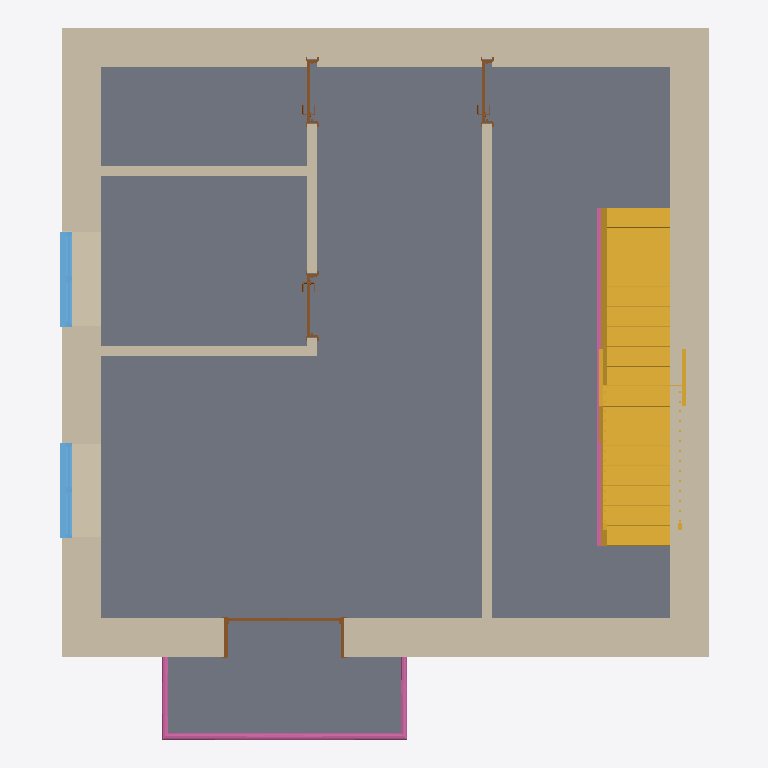
Plan cut of the same IFC building model at storey 'Pavimento1' (level 3.00 m, cut at 4.40 m), seen from above with north up, elements coloured by IFC class: 8 walls (beige), 4 doors (brown), 2 stairs (yellow), 2 railings (pink), 2 windows (light blue), 1 slab (grey). Cut surfaces are drawn darker.
Extent 8.2 m × 8.9 m × 14.3 m (x, y, z). Storeys (4): Cave at -3.00 m; CotaSoleira at 0.00 m; Pavimento1 at 3.00 m; Pavimento2 at 6.00 m. Elements (63): 28 IfcWall, 12 IfcDoor, 10 IfcWindow, 5 IfcRailing, 4 IfcSlab, 3 IfcStair, 1 IfcRoof.

HEADER;
FILE_DESCRIPTION(('ViewDefinition [ReferenceView_V1.2]','RevitIdentifiers [VersionGUID: b33bfac7-95b7-4504-ab0b-030fbbb28579, NumberOfSaves: 47]','CoordinateReference [CoordinateBase: Shared Coordinates, ProjectSite: Default Site]','ExchangeRequirement [Architecture]'),'2;1');
FILE_NAME('Project Number','2023-10-10T11:55:44+00:00',(''),(''),'ODA SDAI 23.12','Autodesk Revit 24.0.5.432 (ENG) - IFC 24.1.1.6','');
FILE_SCHEMA(('IFC4'));
ENDSEC;
DATA;
#104=IFCPROJECT('1iZWy4KIHA8fGu3zvUfYuM',#18,'Project Number',$,$,'Project Name','Project Status',(#99),#96);
#132=IFCSITE('1iZWy4KIHA8fGu3zvUfYuK',#18,'Default',$,$,#131,$,$,.ELEMENT.,(51,30,23,112487),(0,-7,-37,-956022),0.0,$,$);
#684=IFCSITE('2y1OcZ9QbCUwOhLlus$vZG',#18,'Toposolid:Generic - 1000mm:313215',$,'Toposolid:Generic - 1000mm',#658,#683,$,$,$,$,$,$,$);
#3458=IFCSITE('1kicYO_ivAOOeWS6SQkdqW',#18,'Toposolid:Path - 150mm concrete:323015',$,'Toposolid:Path - 150mm concrete',#3448,#3457,$,$,$,$,$,$,$);
#3484=IFCSITE('2L0NI7BYL2PQk6iaKZXLmR',#18,'Street:Street:330826',$,'Street:Street',#3483,#3480,$,$,$,$,$,$,$);
#114=IFCBUILDING('1iZWy4KIHA8fGu3zvUfYuN',#18,'',$,$,#112,$,'',.ELEMENT.,$,$,#113);
#118=IFCBUILDINGSTOREY('2y1OcZ9QbCUwOhLlus$vRz',#18,'Cave',$,'Level:Circle Head - Project Datum',#117,$,'Cave',.ELEMENT.,-2.999999999999999);
#121=IFCBUILDINGSTOREY('3Zu5Bv0LOHrPC10026FoQQ',#18,'CotaSoleira',$,'Level:Circle Head - Project Datum',#120,$,'CotaSoleira',.ELEMENT.,0.0);
#125=IFCBUILDINGSTOREY('15Z0v90RiHrPC20026FoKR',#18,'Pavimento1',$,'Level:Circle Head - Project Datum',#124,$,'Pavimento1',.ELEMENT.,2.9999999999999996);
#129=IFCBUILDINGSTOREY('2y1OcZ9QbCUwOhLlus$vTF',#18,'Pavimento2',$,'Level:Circle Head - Project Datum',#128,$,'Pavimento2',.ELEMENT.,5.999999999999999);
#772=IFCSLAB('2y1OcZ9QbCUwOhLlus$vIT',#18,'Floor:Floor-Upper_160mmConc-CorusComFlor51:314162',$,'Floor:Floor-Upper_160mmConc-CorusComFlor51',#754,#771,'314162',.FLOOR.);
#1418=IFCWALL('3dUPquTnvBDe7uKbalFHJ9',#18,'Basic Wall:Wall-Ext_102Bwk-75Ins-100LBlk-12P:314828',$,'Basic Wall:Wall-Ext_102Bwk-75Ins-100LBlk-12P',#1413,#1417,'314828',.NOTDEFINED.);
#1525=IFCWALL('3dUPquTnvBDe7uKbalFHSL',#18,'Basic Wall:Wall-Ext_102Bwk-75Ins-100LBlk-12P:314896',$,'Basic Wall:Wall-Ext_102Bwk-75Ins-100LBlk-12P',#1520,#1524,'314896',.NOTDEFINED.);
#1319=IFCWALL('3dUPquTnvBDe7uKbalFHHv',#18,'Basic Wall:Wall-Ext_102Bwk-75Ins-100LBlk-12P:314748',$,'Basic Wall:Wall-Ext_102Bwk-75Ins-100LBlk-12P',#1314,#1318,'314748',.NOTDEFINED.);
#1568=IFCWALL('3dUPquTnvBDe7uKbalFHTE',#18,'Basic Wall:Wall-Ext_102Bwk-75Ins-100LBlk-12P:314955',$,'Basic Wall:Wall-Ext_102Bwk-75Ins-100LBlk-12P',#1563,#1567,'314955',.NOTDEFINED.);
#2135=IFCSTAIR('3K1WDbvaDCBuDp$lj84PDy',#18,'Assembled Stair:Stair:316141',$,'Assembled Stair:Private',#2134,$,'316141',.STRAIGHT_RUN_STAIR.);
#2461=IFCSTAIR('2Lg8dgFsdDPpSDtQbWbBYT',#18,'Assembled Stair:Stair:316141:2',$,'Assembled Stair:Private',#2430,$,'316141',.STRAIGHT_RUN_STAIR.);
#2672=IFCWALL('3K1WDbvaDCBuDp$lj84PbW',#18,'Basic Wall:Wall-Int_12P-100Blk-12P:317681',$,'Basic Wall:Wall-Int_12P-100Blk-12P',#2667,#2671,'317681',.NOTDEFINED.);
#6947=IFCRAILING('2$tIMZwq5DX9gnklH48Pcy',#18,'Railing:Glass_Panel-Bottom_Fill:324542',$,'Railing:Glass_Panel-Bottom_Fill',#6496,#6946,'324542',.NOTDEFINED.);
#5480=IFCWALL('1ZAenL12bBzuBbf29geGub',#18,'Basic Wall:Wall-Int_12P-100Blk-12P:385709',$,'Basic Wall:Wall-Int_12P-100Blk-12P',#5475,#5479,'385709',.NOTDEFINED.);
#3309=IFCWALL('19MoExGJjCSPhKzWIa80y8',#18,'Basic Wall:Wall-Int_12P-100Blk-12P:318599',$,'Basic Wall:Wall-Int_12P-100Blk-12P',#3304,#3308,'318599',.NOTDEFINED.);
#5421=IFCWALL('1ZAenL12bBzuBbf29geGuW',#18,'Basic Wall:Wall-Int_12P-100Blk-12P:385704',$,'Basic Wall:Wall-Int_12P-100Blk-12P',#5416,#5420,'385704',.NOTDEFINED.);
#6371=IFCRAILING('3K1WDbvaDCBuDp$lj84PHt',#18,'Railing:1100mm:316902',$,'Railing:1100mm',#6260,#6370,'316902',.NOTDEFINED.);
#3925=IFCWINDOW('1ZAenL12bBzuBbf29geNDr',#18,'NBS_ExtWndwSym_Double_TopHungLight-TopHungLight:TopHungLight-TopHungLight_1200x1200mm:368637',$,'NBS_ExtWndwSym_Double_TopHungLight-TopHungLight:TopHungLight-TopHungLight_1200x1200mm',#7740,#3921,'368637',1.5099999999999996,1.1999999999999988,.WINDOW.,.NOTDEFINED.,$);
#5538=IFCWINDOW('1ZAenL12bBzuBbf29geGv5',#18,'NBS_ExtWndwSym_Double_TopHungLight-TopHungLight:TopHungLight-TopHungLight_1200x1200mm:385741',$,'NBS_ExtWndwSym_Double_TopHungLight-TopHungLight:TopHungLight-TopHungLight_1200x1200mm',#7783,#5534,'385741',1.5099999999999996,1.1999999999999988,.WINDOW.,.NOTDEFINED.,$);
#4308=IFCDOOR('1ZAenL12bBzuBbf29geL_L',#18,'NBS_DrsetSym_Interior-Double_FullyGlazed:1510x2100mm:373533',$,'NBS_DrsetSym_Interior-Double_FullyGlazed:1510x2100mm',#7804,#4304,'373533',2.099999999999982,1.509999999999996,.DOOR.,.DOUBLE_DOOR_SINGLE_SWING.,$);
#5522=IFCDOOR('1ZAenL12bBzuBbf29geGuc',#18,'Doors_IntSgl:810x2110mm:385710',$,'Doors_IntSgl:810x2110mm',#8031,#5518,'385710',2.1099999999999994,0.8099999999999994,.DOOR.,.SINGLE_SWING_LEFT.,$);
#3158=IFCDOOR('19MoExGJjCSPhKzWIa80Y8',#18,'Doors_IntSgl:810x2110mm:318215',$,'Doors_IntSgl:810x2110mm',#7926,#3154,'318215',2.1099999999999994,0.8099999999999994,.DOOR.,.SINGLE_SWING_RIGHT.,$);
#5463=IFCDOOR('1ZAenL12bBzuBbf29geGuX',#18,'Doors_IntSgl:810x2110mm:385705',$,'Doors_IntSgl:810x2110mm',#8016,#5459,'385705',2.1099999999999994,0.8099999999999994,.DOOR.,.SINGLE_SWING_RIGHT.,$);
ENDSEC;
